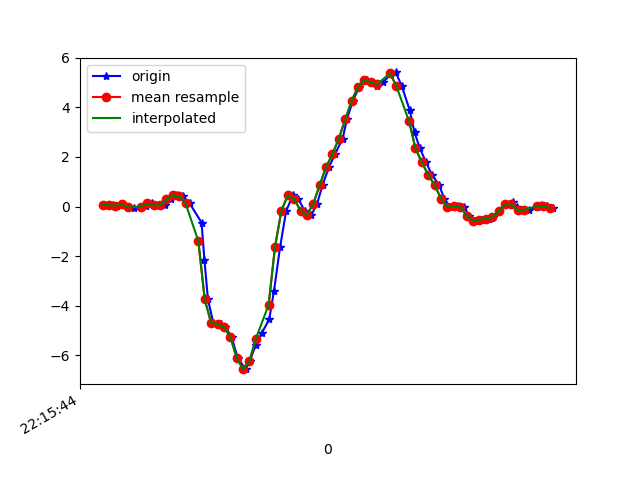

Data behind this chart, as committed beside it:
1617747344726, 442981421789078, 0.08132581, 0.03367536, 9.7E-5
1617747344752, 442981440796310, 0.052, -0.1801, 0.02698
1617747344764, 442981459828310, 0.0349, 0.01901, -0.01456
1617747344782, 442981478835542, 0.09354, -0.1423, 0.03675
1617747344801, 442981497842774, -0.01641, -0.1923, 0.001319
1617747344819, 442981517027718, -0.05184, 0.1754, -0.039
1617747344842, 442981536049238, -0.03352, -0.03841, 0.001319
1617747344857, 442981555095558, 0.01902, -0.1667, -0.05122
1617747344876, 442981574117126, 0.1253, 0.3293, -0.0671
1617747344898, 442981593138662, 0.0459, -0.08361, -0.03778
1617747344917, 442981612203782, 0.0459, -0.05307, -0.1196
1617747344934, 442981631226598, 0.289, 0.2206, -0.2076
1617747344953, 442981650249446, 0.4552, 0.2267, -0.2284
1617747344972, 442981669297062, 0.4051, -0.1801, -0.232
1617747344993, 442981688319878, 0.1253, 0.2414, -0.2504
1617747345030, 442981707342726, -0.6444, 0.366, -0.1526
1617747345039, 442981726383718, -2.146, -0.2937, 0.1076
1617747345050, 442981745406214, -3.738, -0.9449, 0.2848
1617747345067, 442981764453478, -4.691, -1.624, 0.3654
1617747345092, 442981783475942, -4.735, -1.606, 0.5633
1617747345105, 442981802498438, -4.873, -2.087, 0.6403
1617747345124, 442981821545734, -5.243, -2.699, 0.7954
1617747345143, 442981840461766, -6.099, -3.385, 0.8687
1617747345168, 442981859479750, -6.553, -4.154, 0.6513
1617747345181, 442981878522566, -6.235, -4.617, 0.4094
1617747345200, 442981897540614, -5.561, -4.731, 0.03797
1617747345219, 442981916558598, -5.087, -4.693, -0.3322
1617747345242, 442981935630790, -4.544, -4.597, -0.6963
1617747345257, 442981954649862, -3.385, -4.432, -0.86
1617747345276, 442981973668934, -1.632, -4.115, -0.9553
1617747345295, 442981992712838, -0.1704, -3.563, -1.073
1617747345316, 442982011731910, 0.4478, -3, -1.008
1617747345333, 442982030785158, 0.3098, -2.464, -0.7879
1617747345353, 442982049830150, -0.1679, -1.801, -0.568
1617747345374, 442982068850374, -0.3426, -1.122, -0.4312
1617747345392, 442982087895366, 0.1168, -0.5943, -0.309
1617747345409, 442982106915526, 0.873, -0.01397, -0.127
1617747345429, 442982125935814, 1.584, 0.7557, 0.05385
1617747345448, 442982144989126, 2.114, 1.412, 0.06485
1617747345472, 442982164009542, 2.741, 1.634, -0.02922
1617747345485, 442982183029958, 3.513, 1.783, -0.06832
1617747345504, 442982202075142, 4.261, 2.298, -0.1282
1617747345524, 442982221095622, 4.834, 2.907, -0.2711
1617747345549, 442982240150278, 5.106, 3.182, -0.524
1617747345562, 442982259170950, 5.01, 3.266, -0.9174
1617747345580, 442982278191686, 4.839, 3.362, -1.305
1617747345599, 442982297237126, 5.013, 3.452, -1.613
1617747345623, 442982316390053, 5.34, 3.397, -1.834
1617747345638, 442982335440485, 5.404, 3.25, -2.088
1617747345657, 442982354461221, 4.86, 3.123, -2.321
1617747345682, 442982373482149, 3.876, 2.82, -2.442
1617747345697, 442982392527653, 2.985, 2.533, -2.36
1617747345714, 442982411548453, 2.34, 2.293, -2.171
1617747345733, 442982430598053, 1.78, 1.982, -1.978
1617747345752, 442982449618853, 1.269, 1.712, -1.737
1617747345774, 442982468639781, 0.8645, 1.434, -1.413
1617747345790, 442982487685413, 0.3171, 1.104, -1.17
1617747345809, 442982506706341, -0.02741, 0.829, -0.9761
1617747345832, 442982525751973, 0.03368, 0.5981, -0.6572
1617747345853, 442982544774949, -0.001752, 0.3868, -0.3676
1617747345866, 442982563795877, -0.3695, 0.1681, -0.2076
... 14 more rows
